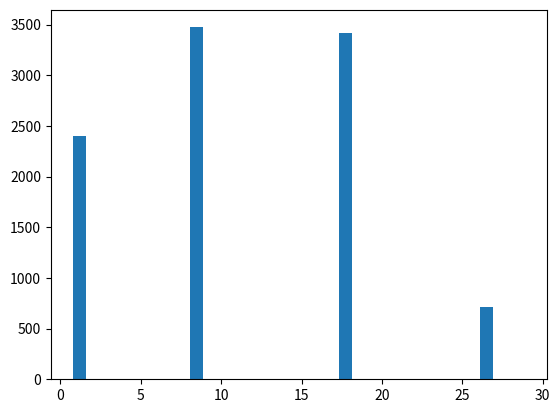
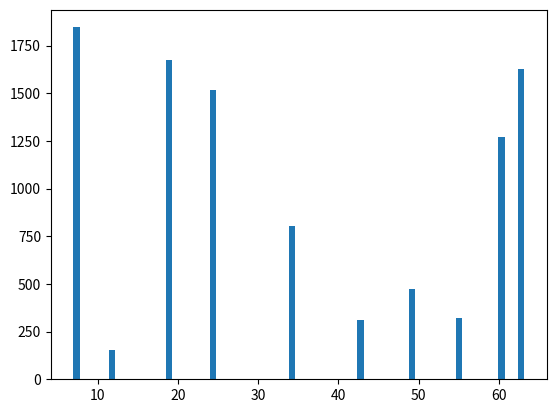
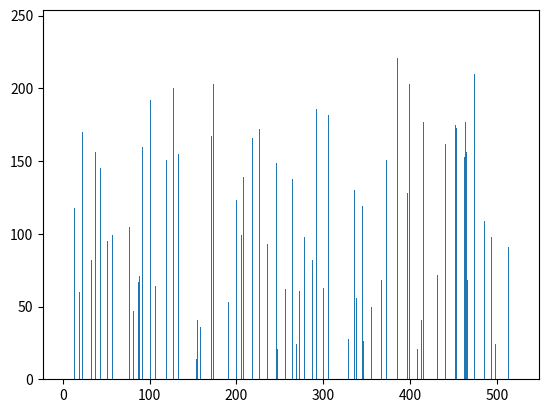

Here is the Python script that generated these plots, in order:
import random
import matplotlib.pyplot as plt
class source:
    def __init__ (self,m):
        self.m = m #число энергетических линий
    def energy(self,k): #К - число исследуемых частиц
        p=[]
        E=[]
        N=[]
        p.append(random.randint(0, 10))
        E.append(random.uniform(0, 10))
        N.append(0)
        for i in range(1,self.m):
            p.append(random.randint(p[i-1], p[i-1]+10))
            E.append(random.uniform(E[i-1]+1, E[i-1]+10))
            N.append(0)
        for _ in range(k):
            rand_numb = random.randint(0, p[self.m-1])
            i=0
            while(0==0):
                if rand_numb <= p[i]:
                    N[i]+=1
                    break
                else:
                 i+=1
        plt.bar(E,N)
        plt.show()
s1=source(5)
s1.energy(10000)
s2=source(10)
s2.energy(10000)
s3=source(100)
s3.energy(10000)
